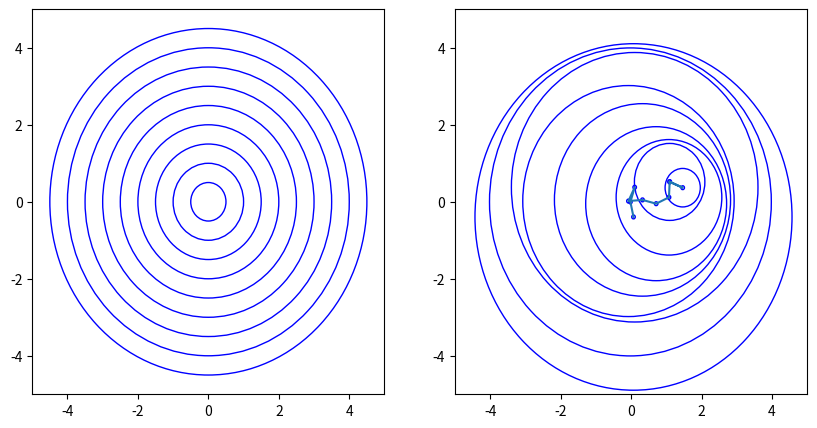

Write Python code to recreate this figure.
import numpy as np
import matplotlib.pyplot as pyplot

pyplot.ion()

fig = pyplot.figure(figsize=(10, 5))
fig.add_subplot(1, 2, 1)
fig.add_subplot(1, 2, 2)
fig.axes[1].set_xlim((-5, 5))
fig.axes[1].set_ylim((-5, 5))

fig.axes[0].set_xlim((-5, 5))
fig.axes[0].set_ylim((-5, 5))
R = 5
x = 0
y = 0
r = 0.4
X = []
Y = []
for rr in np.r_[0:2:10j]:
    phi = np.random.rand(1) * 2 * np.pi
    x = x + r * np.sin(phi)
    y = y + r * np.cos(phi)
    X.append(x)
    Y.append(y)
    R -= r + 0.1
    print(x, y, phi)
    fig.axes[1].add_artist(pyplot.Circle((x, y), R, color='b', fill=False))
    fig.axes[1].add_artist(pyplot.Circle((x, y), 0.05, color='b', fill=False))
fig.axes[1].plot(X, Y)

R = 5
x = 0
y = 0
r = 0.4
for rr in np.r_[0:2:10j]:
    phi = np.random.rand(1) * 2 * np.pi
    x = 0
    y = 0
    R -= r + 0.1
    print(x, y, phi)
    fig.axes[0].add_artist(pyplot.Circle((x, y), R, color='b', fill=False))

# fig.savefig('MultiLamellarVesicles.png')
